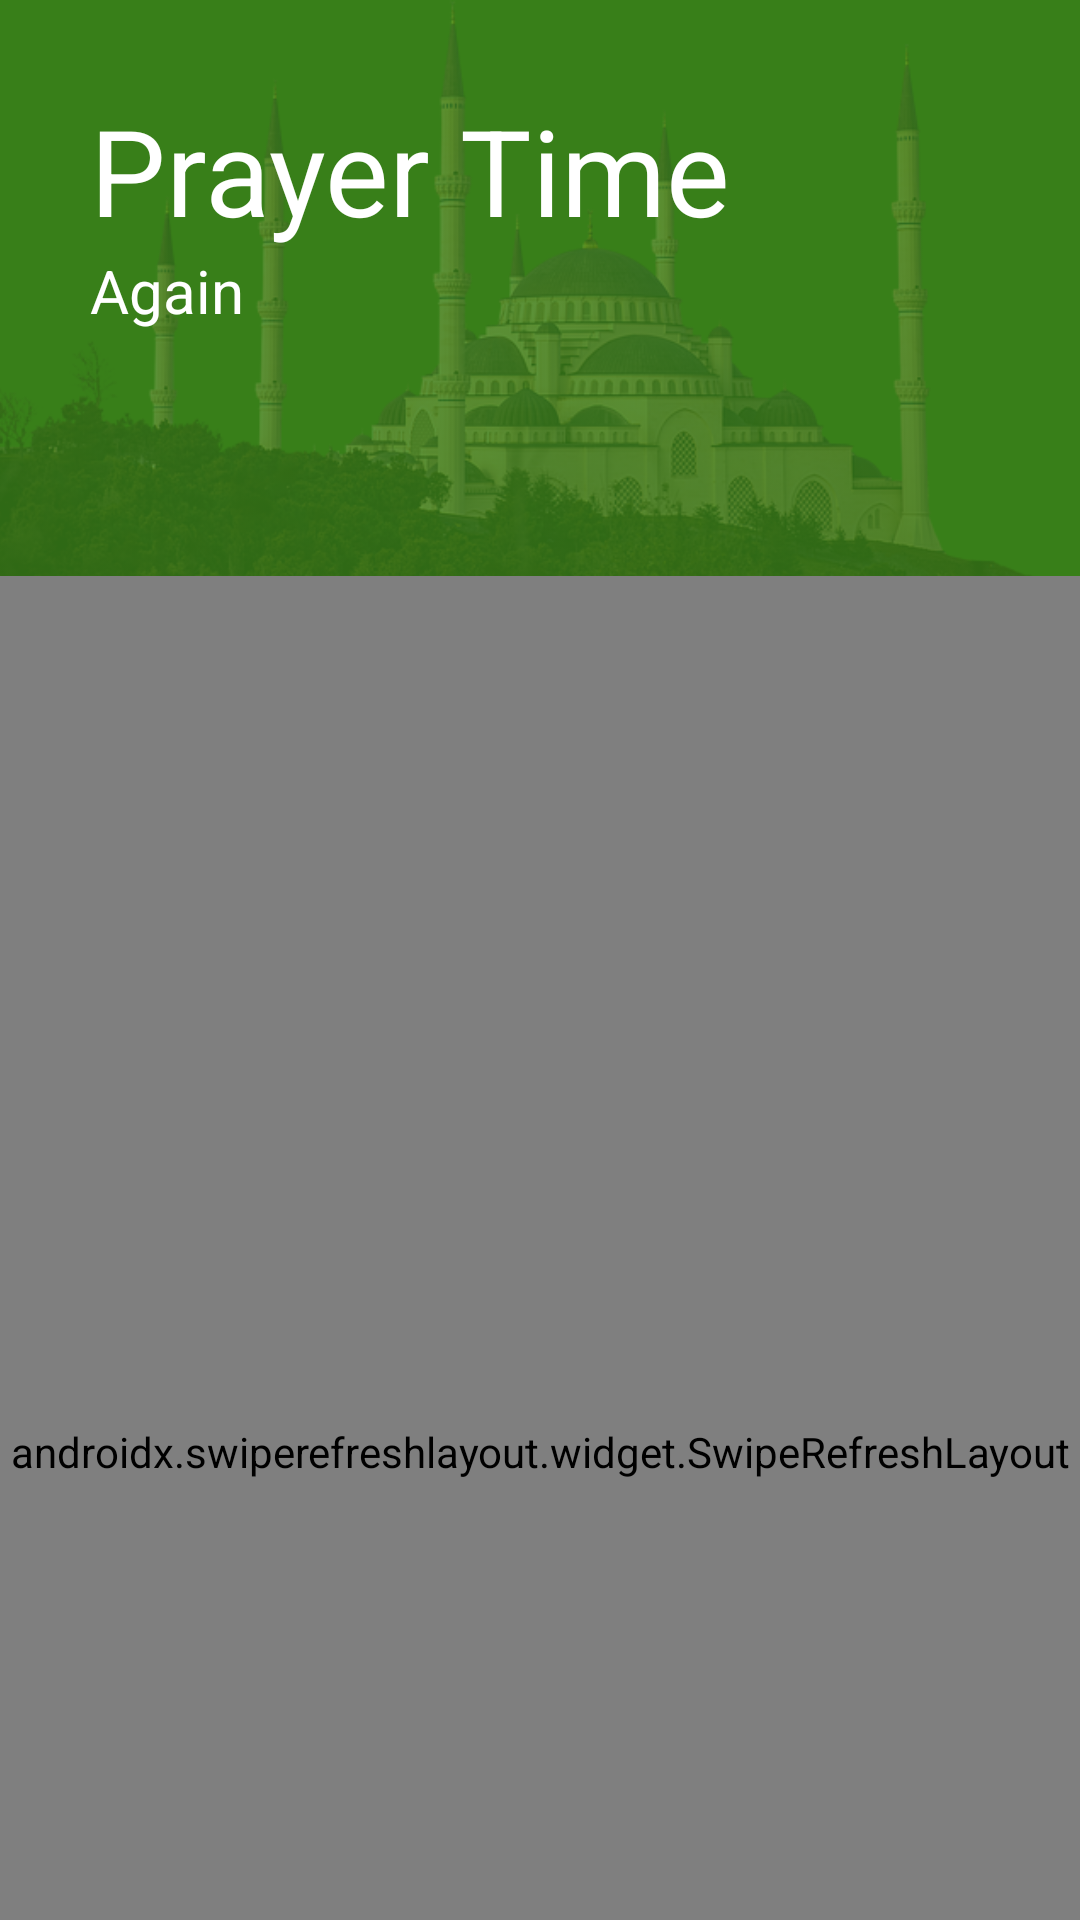

Reconstruct the res/layout file that produces this screen, plus the resources it refers to.
<!-- AndroidManifest.xml: application theme AppTheme -->
<!-- res/layout/fragment_home.xml -->
<?xml version="1.0" encoding="utf-8"?>
<layout xmlns:android="http://schemas.android.com/apk/res/android"
    xmlns:app="http://schemas.android.com/apk/res-auto"
    xmlns:tools="http://schemas.android.com/tools">

    <androidx.coordinatorlayout.widget.CoordinatorLayout
        android:layout_width="match_parent"
        android:layout_height="match_parent">

        <com.google.android.material.appbar.AppBarLayout
            android:id="@+id/appbar"
            android:layout_width="match_parent"
            android:layout_height="192dp">

            <com.google.android.material.appbar.CollapsingToolbarLayout
                android:layout_width="match_parent"
                android:layout_height="match_parent"
                android:background="@color/colorPrimary"
                app:collapsedTitleTextAppearance="@style/CollapsedAppBar"
                app:contentScrim="?attr/colorPrimary"
                app:expandedTitleTextAppearance="@style/ExpandedAppBar"
                app:layout_scrollFlags="scroll|exitUntilCollapsed"
                app:layout_scrollInterpolator="@android:anim/decelerate_interpolator"
                app:toolbarId="@+id/toolbar">

                <androidx.appcompat.widget.Toolbar
                    android:id="@+id/toolbar"
                    android:layout_width="match_parent"
                    android:layout_height="?attr/actionBarSize" />

                <FrameLayout
                    android:id="@+id/frameLayout"
                    android:layout_width="match_parent"
                    android:layout_height="200dp"
                    app:layout_constraintEnd_toEndOf="parent"
                    app:layout_constraintStart_toStartOf="parent"
                    app:layout_constraintTop_toTopOf="parent">

                    <ImageView
                        android:id="@+id/app_bar_image"
                        android:layout_width="match_parent"
                        android:layout_height="match_parent"
                        android:alpha="0.18"
                        android:scaleType="centerCrop"
                        android:src="@drawable/mosque" />

                    <LinearLayout
                        android:layout_width="match_parent"
                        android:layout_height="wrap_content"
                        android:layout_marginStart="30dp"
                        android:layout_marginTop="30dp"
                        android:orientation="vertical">

                        <TextView
                            android:id="@+id/tv_home_salat_time"
                            style="@style/TextAppearance.AppCompat.Header1"
                            android:layout_width="wrap_content"
                            android:layout_height="wrap_content"
                            android:text="Prayer Time" />

                        <TextView
                            android:id="@+id/tv_home_salat_ago"
                            style="@style/TextAppearance.AppCompat.Header2"
                            android:layout_width="wrap_content"
                            android:layout_height="wrap_content"
                            android:text="Again" />
                    </LinearLayout>
                </FrameLayout>
            </com.google.android.material.appbar.CollapsingToolbarLayout>
        </com.google.android.material.appbar.AppBarLayout>


        <androidx.swiperefreshlayout.widget.SwipeRefreshLayout
            android:id="@+id/srl_home"
            android:layout_width="match_parent"
            android:layout_height="match_parent"
            app:layout_behavior="com.google.android.material.appbar.AppBarLayout$ScrollingViewBehavior">

            <androidx.core.widget.NestedScrollView
                android:layout_width="match_parent"
                android:layout_height="match_parent">

                <LinearLayout
                    android:layout_width="match_parent"
                    android:layout_height="wrap_content"
                    android:layout_marginStart="30dp"
                    android:layout_marginTop="30dp"
                    android:layout_marginEnd="30dp"
                    android:orientation="vertical">

                    <LinearLayout
                        android:layout_width="match_parent"
                        android:layout_height="wrap_content"
                        android:background="@drawable/bg_layout_rounded_white"
                        android:elevation="1dp"
                        android:orientation="vertical"
                        android:paddingTop="20dp"
                        android:paddingBottom="20dp">

                        <LinearLayout
                            android:layout_width="match_parent"
                            android:layout_height="wrap_content"
                            android:orientation="horizontal"
                            android:paddingStart="30dp"
                            android:paddingEnd="30dp">

                            <ImageView
                                android:layout_width="wrap_content"
                                android:layout_height="wrap_content"
                                android:layout_gravity="center"
                                android:layout_weight="1"
                                android:src="@drawable/ic_date" />

                            <LinearLayout
                                android:layout_width="wrap_content"
                                android:layout_height="wrap_content"
                                android:layout_marginStart="15dp"
                                android:layout_weight="2"
                                android:orientation="vertical">

                                <TextView
                                    android:id="@+id/tv_home_day"
                                    style="@style/TextAppearance.AppCompat.Item"
                                    android:layout_width="wrap_content"
                                    android:layout_height="wrap_content"
                                    android:text="Day" />

                                <TextView
                                    android:id="@+id/tv_home_date"
                                    android:layout_width="wrap_content"
                                    android:layout_height="wrap_content"
                                    android:text="Date" />
                            </LinearLayout>

                            <TextView
                                android:id="@+id/tv_home_prayer_see_all"
                                style="@style/TextAppearance.AppCompat.ButtonText"
                                android:layout_width="wrap_content"
                                android:layout_height="match_parent"
                                android:layout_weight="1"
                                android:gravity="end|center"
                                android:text="Lihat Semua" />
                        </LinearLayout>

                        <androidx.recyclerview.widget.RecyclerView
                            android:id="@+id/rv_home_prayer_schedule"
                            android:layout_width="match_parent"
                            android:layout_height="match_parent"
                            android:layout_marginTop="10dp"
                            tools:itemCount="1"
                            tools:listitem="@layout/item_prayer_time" />
                    </LinearLayout>

                    <TextView
                        android:id="@+id/tv_home_btn_quran"
                        style="@style/TextAppearance.AppCompat.ButtonText"
                        android:layout_width="match_parent"
                        android:layout_height="wrap_content"
                        android:layout_marginTop="20dp"
                        android:background="@drawable/bg_layout_rounded_white"
                        android:drawableStart="@drawable/quran"
                        android:drawablePadding="13dp"
                        android:drawableTint="@color/colorPrimary"
                        android:elevation="1dp"
                        android:gravity="center_vertical"
                        android:paddingStart="30dp"
                        android:paddingTop="20dp"
                        android:paddingEnd="30dp"
                        android:paddingBottom="20dp"
                        android:text="Sudahkah Anda Baca Quran Hari Ini?" />
                </LinearLayout>
            </androidx.core.widget.NestedScrollView>
        </androidx.swiperefreshlayout.widget.SwipeRefreshLayout>
    </androidx.coordinatorlayout.widget.CoordinatorLayout>
</layout>
<!-- res/layout/item_prayer_time.xml (included above) -->
<?xml version="1.0" encoding="utf-8"?>
<LinearLayout xmlns:android="http://schemas.android.com/apk/res/android"
    xmlns:app="http://schemas.android.com/apk/res-auto"
    android:layout_width="match_parent"
    android:layout_height="wrap_content"
    android:orientation="vertical">

    <RelativeLayout
        android:layout_width="match_parent"
        android:layout_height="wrap_content"
        android:layout_marginTop="10dp">

        <TextView
            android:id="@+id/tv_pray_name_fajr"
            style="@style/TextAppearance.AppCompat.Item"
            android:layout_width="wrap_content"
            android:layout_height="wrap_content"
            android:layout_alignParentStart="true"
            android:layout_marginStart="40dp"
            android:text="Subuh" />

        <TextView
            android:id="@+id/tv_pray_time_fajr"
            style="@style/TextAppearance.AppCompat.Item"
            android:layout_width="wrap_content"
            android:layout_height="wrap_content"
            android:layout_alignParentEnd="true"
            android:layout_marginEnd="40dp"
            android:text="05:30 AM" />
    </RelativeLayout>

    <RelativeLayout
        android:layout_width="match_parent"
        android:layout_height="wrap_content"
        android:layout_marginTop="10dp">

        <TextView
            android:id="@+id/tv_pray_name_shurooq"
            style="@style/TextAppearance.AppCompat.Item"
            android:layout_width="wrap_content"
            android:layout_height="wrap_content"
            android:layout_alignParentStart="true"
            android:layout_marginStart="40dp"
            android:text="Shurooq" />

        <TextView
            android:id="@+id/tv_pray_time_shurooq"
            style="@style/TextAppearance.AppCompat.Item"
            android:layout_width="wrap_content"
            android:layout_height="wrap_content"
            android:layout_alignParentEnd="true"
            android:layout_marginEnd="40dp"
            android:text="05:30 AM" />
    </RelativeLayout>

    <RelativeLayout
        android:layout_width="match_parent"
        android:layout_height="wrap_content"
        android:layout_marginTop="10dp">

        <TextView
            android:id="@+id/tv_pray_name_dhuhr"
            style="@style/TextAppearance.AppCompat.Item"
            android:layout_width="wrap_content"
            android:layout_height="wrap_content"
            android:layout_alignParentStart="true"
            android:layout_marginStart="40dp"
            android:text="Zuhur" />

        <TextView
            android:id="@+id/tv_pray_time_dhuhr"
            style="@style/TextAppearance.AppCompat.Item"
            android:layout_width="wrap_content"
            android:layout_height="wrap_content"
            android:layout_alignParentEnd="true"
            android:layout_marginEnd="40dp"
            android:text="05:30 AM" />
    </RelativeLayout>

    <RelativeLayout
        android:layout_width="match_parent"
        android:layout_height="wrap_content"
        android:layout_marginTop="10dp">

        <TextView
            android:id="@+id/tv_pray_name_asr"
            style="@style/TextAppearance.AppCompat.Item"
            android:layout_width="wrap_content"
            android:layout_height="wrap_content"
            android:layout_alignParentStart="true"
            android:layout_marginStart="40dp"
            android:text="Ashar" />

        <TextView
            android:id="@+id/tv_pray_time_asr"
            style="@style/TextAppearance.AppCompat.Item"
            android:layout_width="wrap_content"
            android:layout_height="wrap_content"
            android:layout_alignParentEnd="true"
            android:layout_marginEnd="40dp"
            android:text="05:30 AM" />
    </RelativeLayout>

    <RelativeLayout
        android:layout_width="match_parent"
        android:layout_height="wrap_content"
        android:layout_marginTop="10dp">

        <TextView
            android:id="@+id/tv_pray_name_maghrib"
            style="@style/TextAppearance.AppCompat.Item"
            android:layout_width="wrap_content"
            android:layout_height="wrap_content"
            android:layout_alignParentStart="true"
            android:layout_marginStart="40dp"
            android:text="Maghrib" />

        <TextView
            android:id="@+id/tv_pray_time_maghrib"
            style="@style/TextAppearance.AppCompat.Item"
            android:layout_width="wrap_content"
            android:layout_height="wrap_content"
            android:layout_alignParentEnd="true"
            android:layout_marginEnd="40dp"
            android:text="05:30 AM" />
    </RelativeLayout>

    <RelativeLayout
        android:layout_width="match_parent"
        android:layout_height="wrap_content"
        android:layout_marginTop="10dp">

        <TextView
            android:id="@+id/tv_pray_name_isha"
            style="@style/TextAppearance.AppCompat.Item"
            android:layout_width="wrap_content"
            android:layout_height="wrap_content"
            android:layout_alignParentStart="true"
            android:layout_marginStart="40dp"
            android:text="Isya" />

        <TextView
            android:id="@+id/tv_pray_time_isha"
            style="@style/TextAppearance.AppCompat.Item"
            android:layout_width="wrap_content"
            android:layout_height="wrap_content"
            android:layout_alignParentEnd="true"
            android:layout_marginEnd="40dp"
            android:text="05:30 AM" />
    </RelativeLayout>


</LinearLayout>
<!-- resources referenced by this layout -->
<resources>
  <color name="colorPrimary">#387f19</color>
  <!-- drawable bg_layout_rounded_white (drawable) -->
  <?xml version="1.0" encoding="utf-8"?>
  <shape xmlns:android="http://schemas.android.com/apk/res/android">
  
      <solid android:color="@color/colorWhite" />
      <corners android:radius="10dp" />
  </shape>
  <!-- drawable mosque: png bitmap (drawable-v24, 228003 bytes) -->
  <!-- drawable quran: png bitmap (drawable, 758 bytes) -->
  <style name="CollapsedAppBar" parent="@android:style/TextAppearance.Medium">
          <item name="android:textSize">24sp</item>
          <item name="android:textColor">@color/colorWhite</item>
          <item name="android:textStyle">normal</item>
      </style>
  <style name="ExpandedAppBar" parent="@android:style/TextAppearance.Medium">
          <item name="android:textSize">24sp</item>
          <item name="android:textColor">@color/colorWhite</item>
          <item name="android:textStyle">normal</item>
      </style>
  <style name="TextAppearance.AppCompat.ButtonText">
          <item name="android:textColor">@color/colorPrimary</item>
          <item name="android:textSize">14sp</item>
      </style>
  <style name="TextAppearance.AppCompat.Header1">
          <item name="android:textColor">@android:color/white</item>
          <item name="android:textSize">40sp</item>
      </style>
  <style name="TextAppearance.AppCompat.Header2">
          <item name="android:textColor">@android:color/white</item>
          <item name="android:textSize">20sp</item>
      </style>
  <style name="TextAppearance.AppCompat.Item">
          <item name="android:textColor">@android:color/black</item>
          <item name="android:textSize">16sp</item>
      </style>
  <style name="AppTheme" parent="Theme.AppCompat.Light.DarkActionBar">
          
          <item name="colorPrimary">@color/colorPrimary</item>
          <item name="colorPrimaryDark">@color/colorPrimaryDark</item>
          <item name="colorAccent">@color/colorAccent</item>
      </style>
  <color name="colorWhite">#FFF</color>
  <color name="colorPrimaryDark">#124f25</color>
  <color name="colorAccent">#000000</color>
</resources>
